The GitHub repository dilipraj-dev/AI_Based_Smart_Parking_Occupancy_Detection contains a labelled image folder "dataset" with 2 categories: occupied, vacant. Examples follow, each with its label.

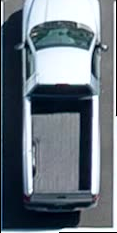
Label: occupied

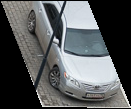
Label: occupied

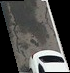
Label: vacant

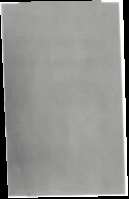
Label: vacant

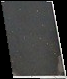
Label: occupied

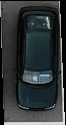
Label: occupied
